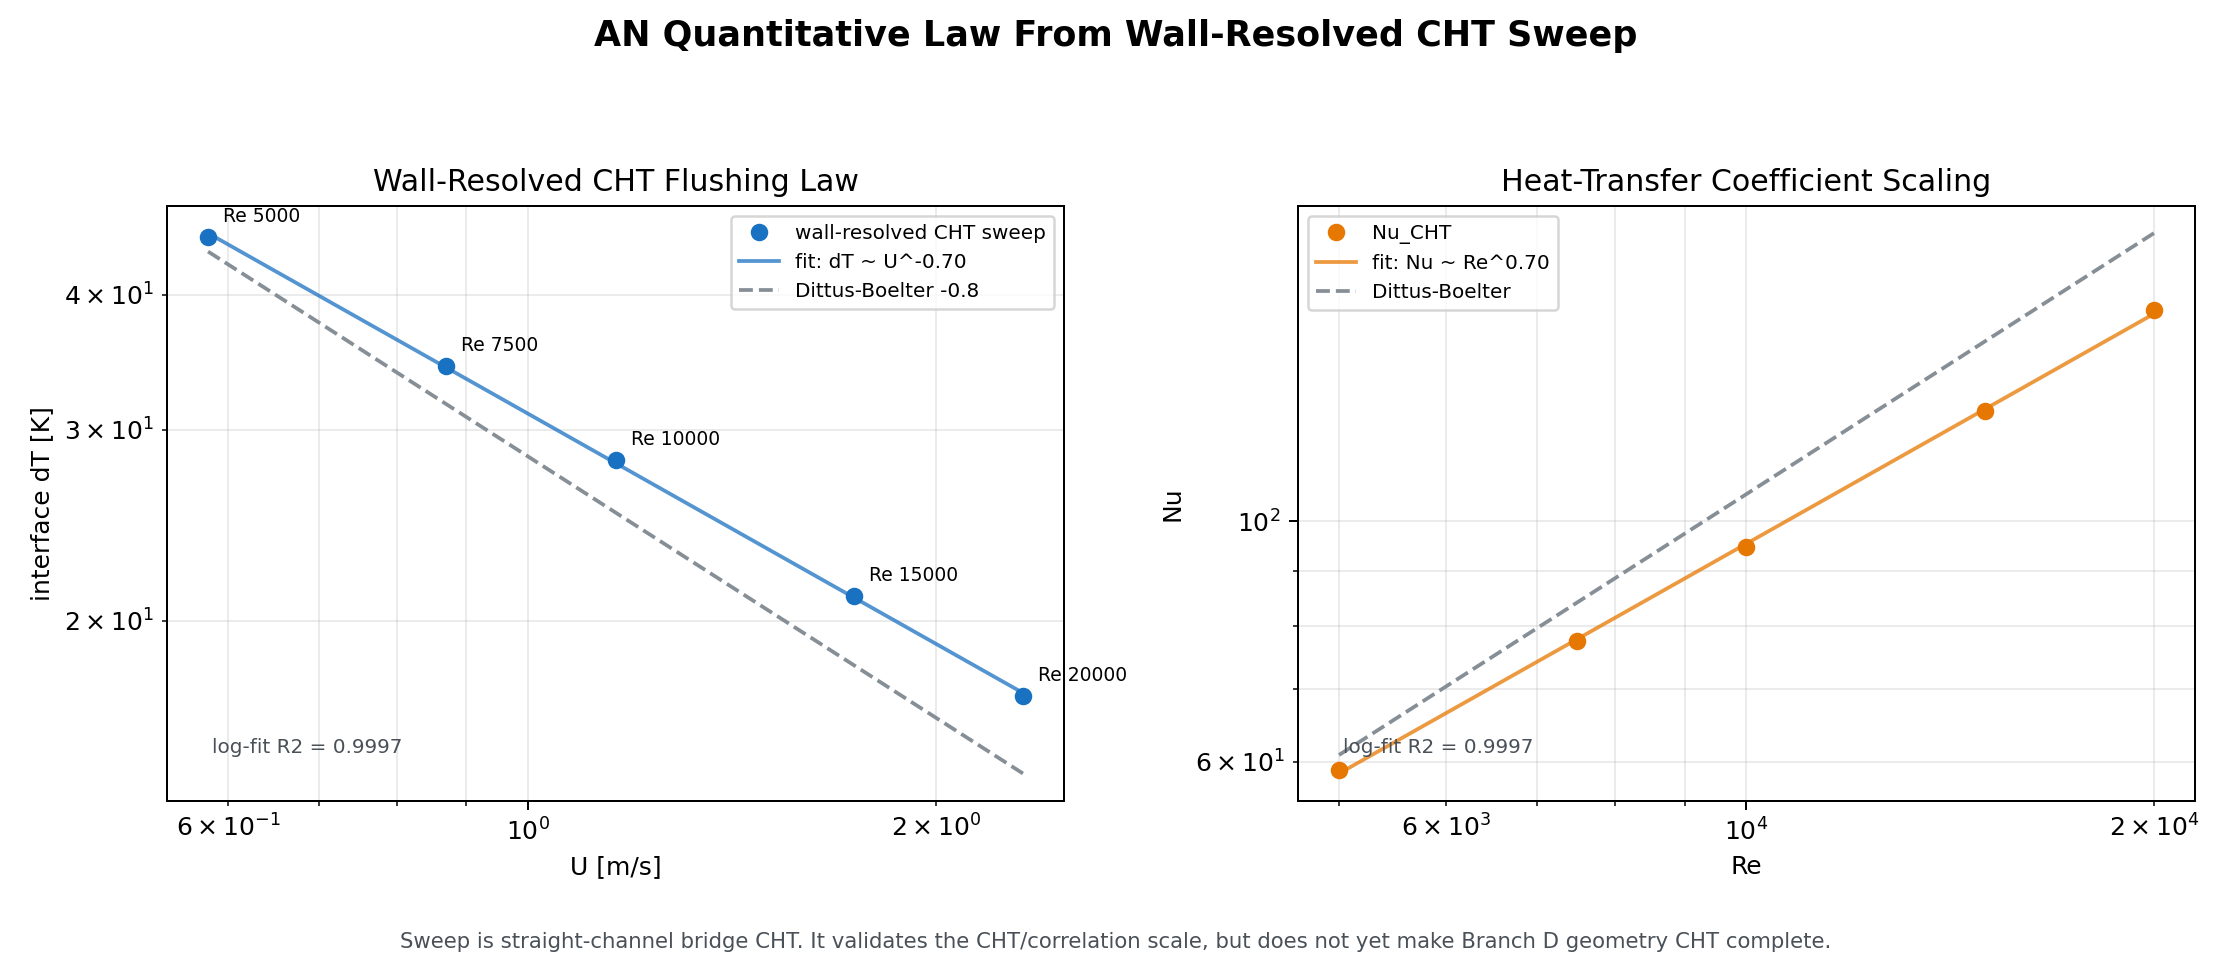

The data file committed next to this chart (first rows):
U_m_s, Re, interfaceT_K, dT_K, fit_dT_K, Nu_CHT, fit_Nu, Nu_Dittus_Boelter, dT_Dittus_Boelter_K, dT_vs_DB_pct, heated_yplus_avg
0.5799, 5000, 845.3, 45.25, 45.58, 58.9, 58.5, 60.8, 43.83, 3.2, 0.332
0.8699, 7500, 834.4, 34.39, 34.25, 77.6, 77.9, 84.2, 31.69, 8.5, 0.452
1.16, 10000, 828.2, 28.16, 27.96, 94.7, 95.4, 105.9, 25.17, 11.9, 0.567
1.74, 15000, 821.1, 21.09, 21.01, 126.4, 126.9, 146.5, 18.20, 15.9, 0.785
2.32, 20000, 817, 17.03, 17.16, 156.6, 155.4, 184.5, 14.46, 17.8, 0.994
